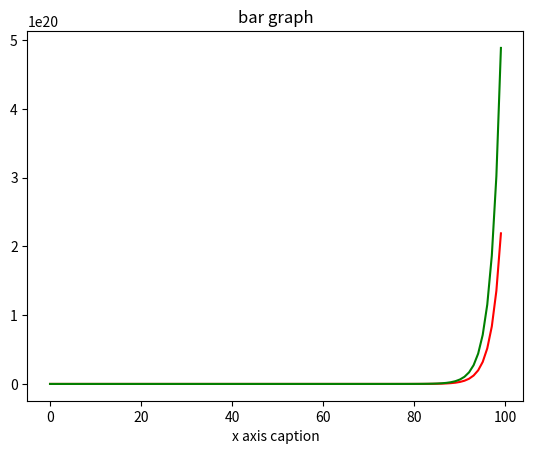

Here is the Python script that generated this plot:
import numpy as np
from matplotlib import pyplot as plt
def fibonacci(n):
    if n <= 0:
        return []

    sequence = [0]
    if n == 1:
        return sequence

    sequence.append(1)
    if n == 2:
        return sequence

    for i in range(2, n):
        next_number = sequence[i-1] + sequence[i-2]
        sequence.append(next_number)

    return sequence


array_fibonacci = fibonacci(100)
x = np.arange(0, 100)
print('x:', x)
y_exponential = [pow(1.618, x) for x in range(0, 100)]
print('y_exponential:', y_exponential)
y_fibonacci = array_fibonacci
print('y_fibonacci:', y_fibonacci)

plt.title('bar graph')
plt.xlabel("x axis caption")
plt.plot(x, y_fibonacci, "-r")
plt.plot(x, y_exponential, "-g")
plt.show()